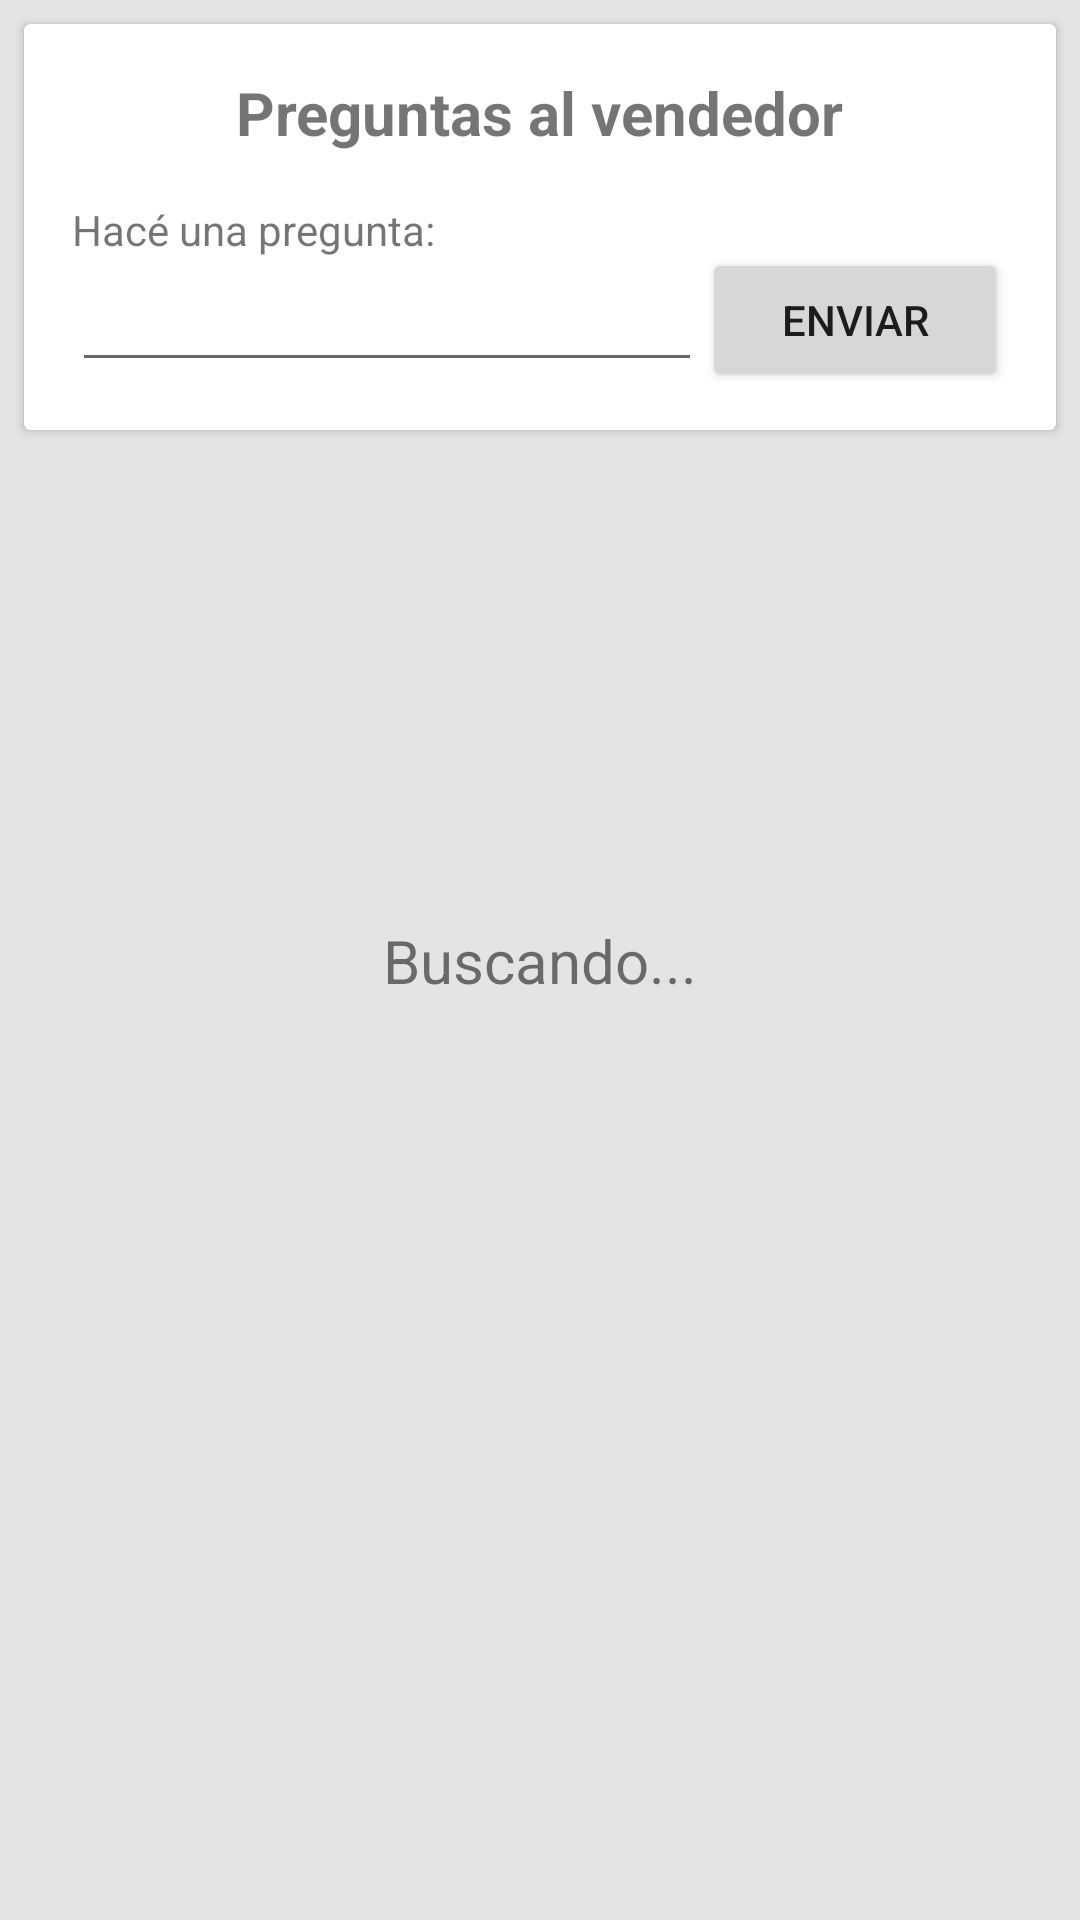

Produce the Android XML layout that renders to this screen, including the resource entries it uses.
<!-- AndroidManifest.xml: application theme Theme.TiendaMovil -->
<!-- res/layout/fragment_tab_publicacion_comentarios.xml -->
<?xml version="1.0" encoding="utf-8"?>
<androidx.constraintlayout.widget.ConstraintLayout xmlns:android="http://schemas.android.com/apk/res/android"
    xmlns:app="http://schemas.android.com/apk/res-auto"
    xmlns:tools="http://schemas.android.com/tools"
    android:layout_width="match_parent"
    android:layout_height="match_parent"
    android:background="#E4E4E4">

    <androidx.cardview.widget.CardView
        android:id="@+id/cardView6"
        android:layout_width="match_parent"
        android:layout_height="wrap_content"
        android:layout_marginStart="8dp"
        android:layout_marginTop="8dp"
        android:layout_marginEnd="8dp"
        app:layout_constraintEnd_toEndOf="parent"
        app:layout_constraintStart_toStartOf="parent"
        app:layout_constraintTop_toTopOf="parent">

        <androidx.constraintlayout.widget.ConstraintLayout
            android:layout_width="match_parent"
            android:layout_height="wrap_content">

            <TextView
                android:id="@+id/textView16"
                android:layout_width="wrap_content"
                android:layout_height="wrap_content"
                android:layout_marginTop="16dp"
                android:text="Preguntas al vendedor"
                android:textSize="20sp"
                android:textStyle="bold"
                app:layout_constraintEnd_toEndOf="parent"
                app:layout_constraintStart_toStartOf="parent"
                app:layout_constraintTop_toTopOf="parent" />

            <EditText
                android:id="@+id/etComentario"
                android:layout_width="wrap_content"
                android:layout_height="wrap_content"
                android:layout_marginStart="16dp"
                android:layout_marginBottom="16dp"
                android:ems="10"
                android:inputType="textPersonName"
                app:layout_constraintBottom_toBottomOf="parent"
                app:layout_constraintStart_toStartOf="parent"
                app:layout_constraintTop_toBottomOf="@+id/textView24" />

            <TextView
                android:id="@+id/textView24"
                android:layout_width="wrap_content"
                android:layout_height="wrap_content"
                android:layout_marginStart="16dp"
                android:layout_marginTop="16dp"
                android:text="Hacé una pregunta:"
                app:layout_constraintStart_toStartOf="parent"
                app:layout_constraintTop_toBottomOf="@+id/textView16" />

            <Button
                android:id="@+id/btEnviarComentario"
                android:layout_width="0dp"
                android:layout_height="wrap_content"
                android:layout_marginEnd="16dp"
                android:text="Enviar"
                app:cornerRadius="2dp"
                app:layout_constraintBottom_toBottomOf="@+id/etComentario"
                app:layout_constraintEnd_toEndOf="parent"
                app:layout_constraintStart_toEndOf="@+id/etComentario"
                app:layout_constraintTop_toTopOf="@+id/etComentario" />

        </androidx.constraintlayout.widget.ConstraintLayout>
    </androidx.cardview.widget.CardView>

    <TextView
        android:id="@+id/tvListaComentariosVacia"
        android:layout_width="wrap_content"
        android:layout_height="wrap_content"
        android:text="Buscando..."
        android:textSize="20sp"
        app:layout_constraintBottom_toBottomOf="@+id/lvComentarios"
        app:layout_constraintEnd_toEndOf="parent"
        app:layout_constraintStart_toStartOf="parent"
        app:layout_constraintTop_toTopOf="parent" />

    <ImageView
        android:id="@+id/ivListaComentariosVacia"
        android:layout_width="50dp"
        android:layout_height="50dp"
        android:layout_marginBottom="8dp"
        android:src="@drawable/baseline_refresh_24"
        app:layout_constraintBottom_toTopOf="@+id/tvListaComentariosVacia"
        app:layout_constraintEnd_toEndOf="@+id/tvListaComentariosVacia"
        app:layout_constraintStart_toStartOf="@+id/tvListaComentariosVacia" />

    <ListView
        android:id="@+id/lvComentarios"
        android:layout_width="0dp"
        android:layout_height="0dp"
        android:layout_marginTop="8dp"
        android:divider="@null"
        app:layout_constraintBottom_toBottomOf="parent"
        app:layout_constraintEnd_toEndOf="parent"
        app:layout_constraintStart_toStartOf="parent"
        app:layout_constraintTop_toBottomOf="@+id/cardView6" />
</androidx.constraintlayout.widget.ConstraintLayout>
<!-- resources referenced by this layout -->
<resources>
  <style name="Theme.TiendaMovil" parent="Theme.MaterialComponents.DayNight.DarkActionBar">
          
          <item name="colorPrimary">@color/color_principal</item>
          <item name="colorPrimaryVariant">@color/color_secundario</item>
          <item name="colorOnPrimary">@color/white</item>
          
          <item name="colorSecondary">@color/color_principal</item>
          <item name="colorSecondaryVariant">@color/color_secundario</item>
          <item name="colorOnSecondary">@color/white</item>
          
          <item name="android:statusBarColor" tools:targetApi="l">@color/color_principal</item>
          <item name="android:windowBackground">#E1E1E1</item>
          
      </style>
  <color name="color_principal">#FF6D00</color>
  <color name="color_secundario">#FF8D38</color>
  <color name="white">#FFFFFFFF</color>
</resources>
